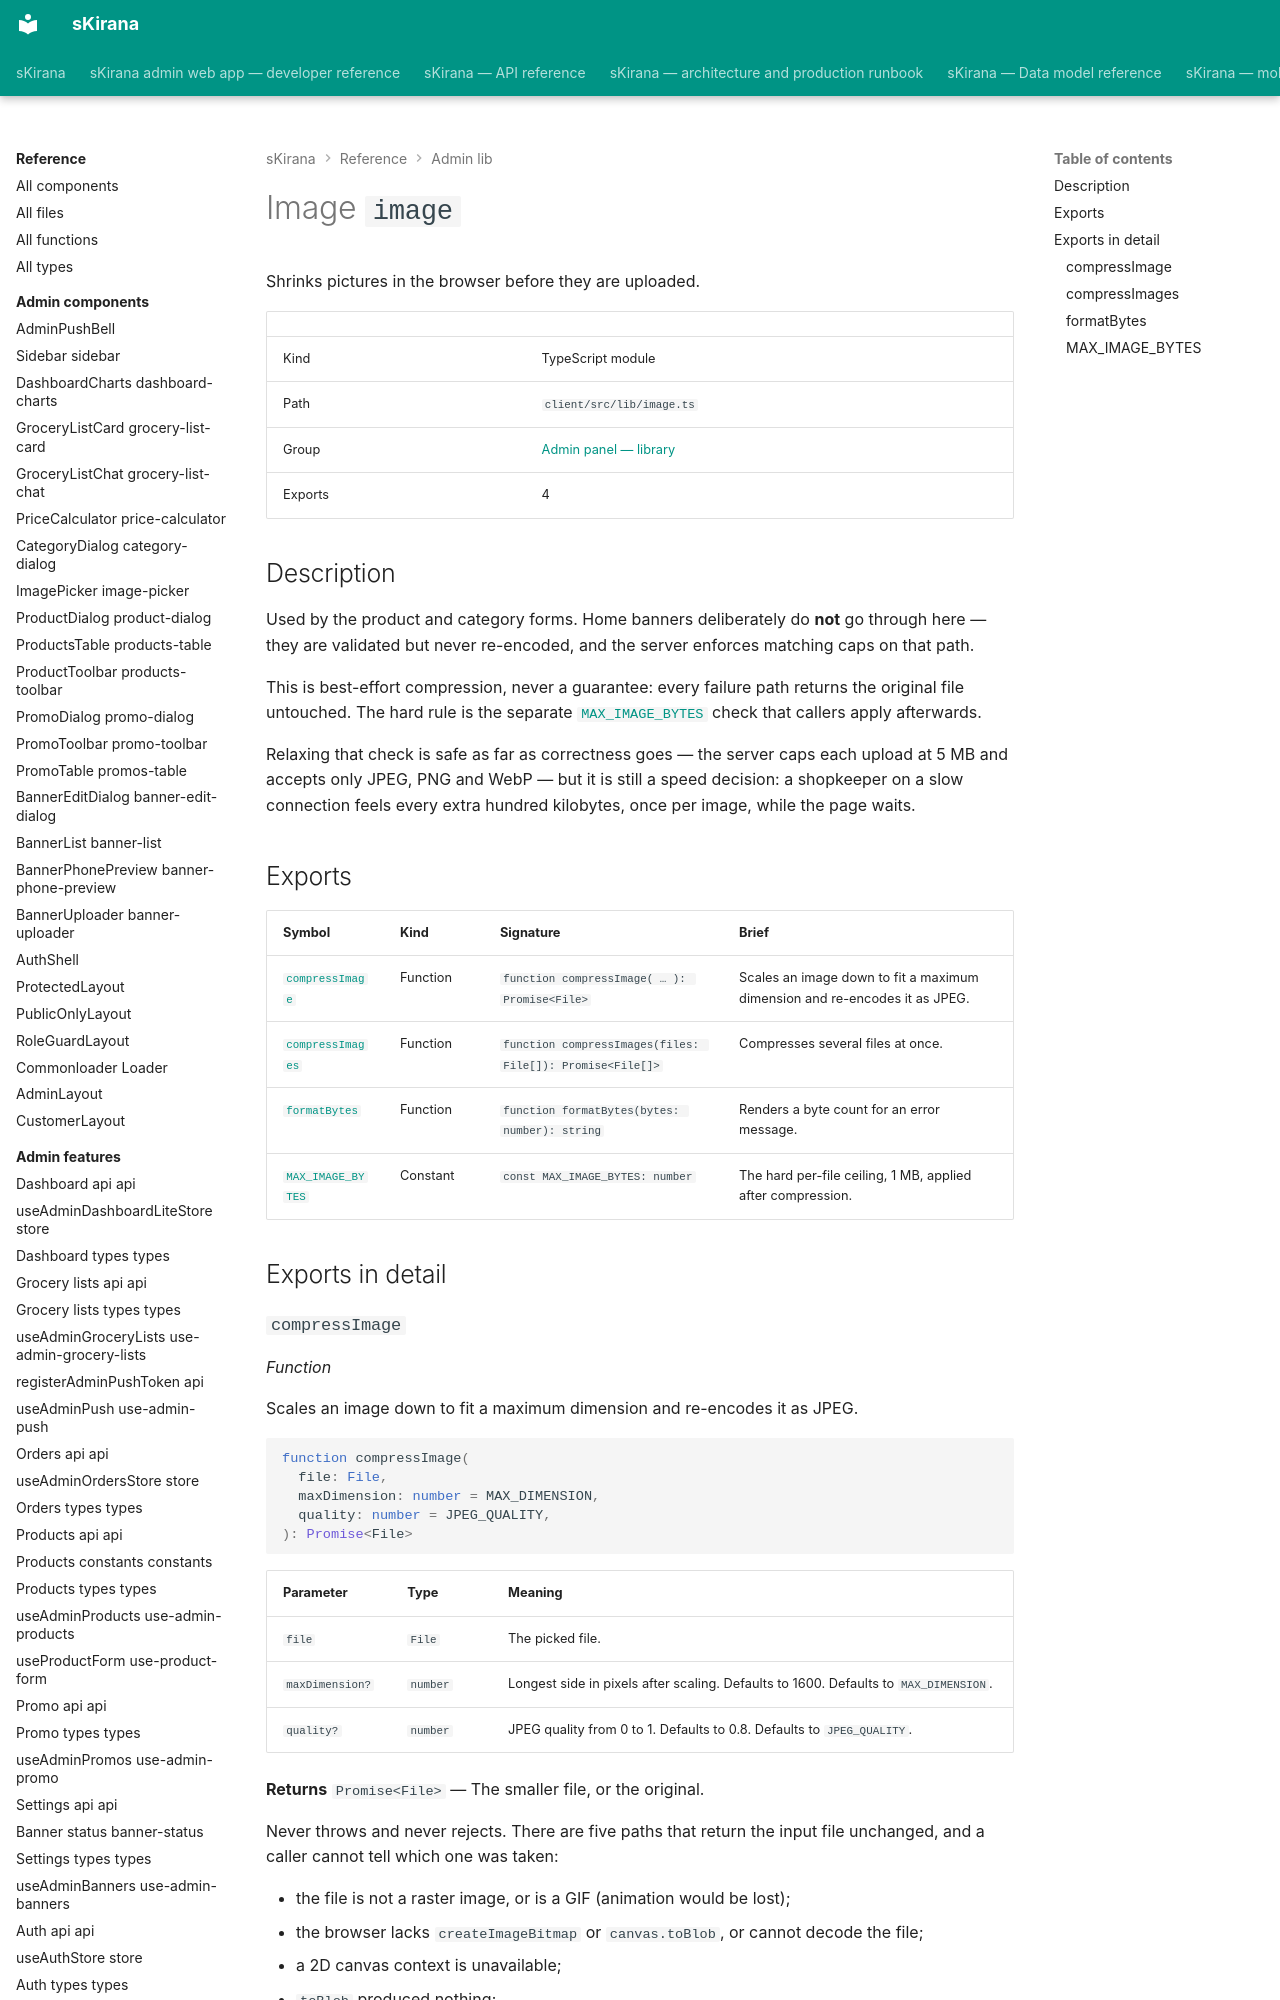

repository: shiv-anshu-gupta/TypeScriptProject · page: reference/admin-lib/lib-image/index.html · generator: mkdocs

# Image `image`

Shrinks pictures in the browser before they are uploaded.

|  |  |
|---|---|
| Kind | TypeScript module |
| Path | `client/src/lib/image.ts` |
| Group | [Admin panel — library](index.md) |
| Exports | 4 |

## Description

Used by the product and category forms. Home banners deliberately do **not**
go through here — they are validated but never re-encoded, and the server
enforces matching caps on that path.

This is best-effort compression, never a guarantee: every failure path
returns the original file untouched. The hard rule is the separate
[`MAX_IMAGE_BYTES`](#constant-max-image-bytes) check that callers apply afterwards.

Relaxing that check is safe as far as correctness goes — the server caps
each upload at 5 MB and accepts only JPEG, PNG and WebP — but it is still a
speed decision: a shopkeeper on a slow connection feels every extra hundred
kilobytes, once per image, while the page waits.
